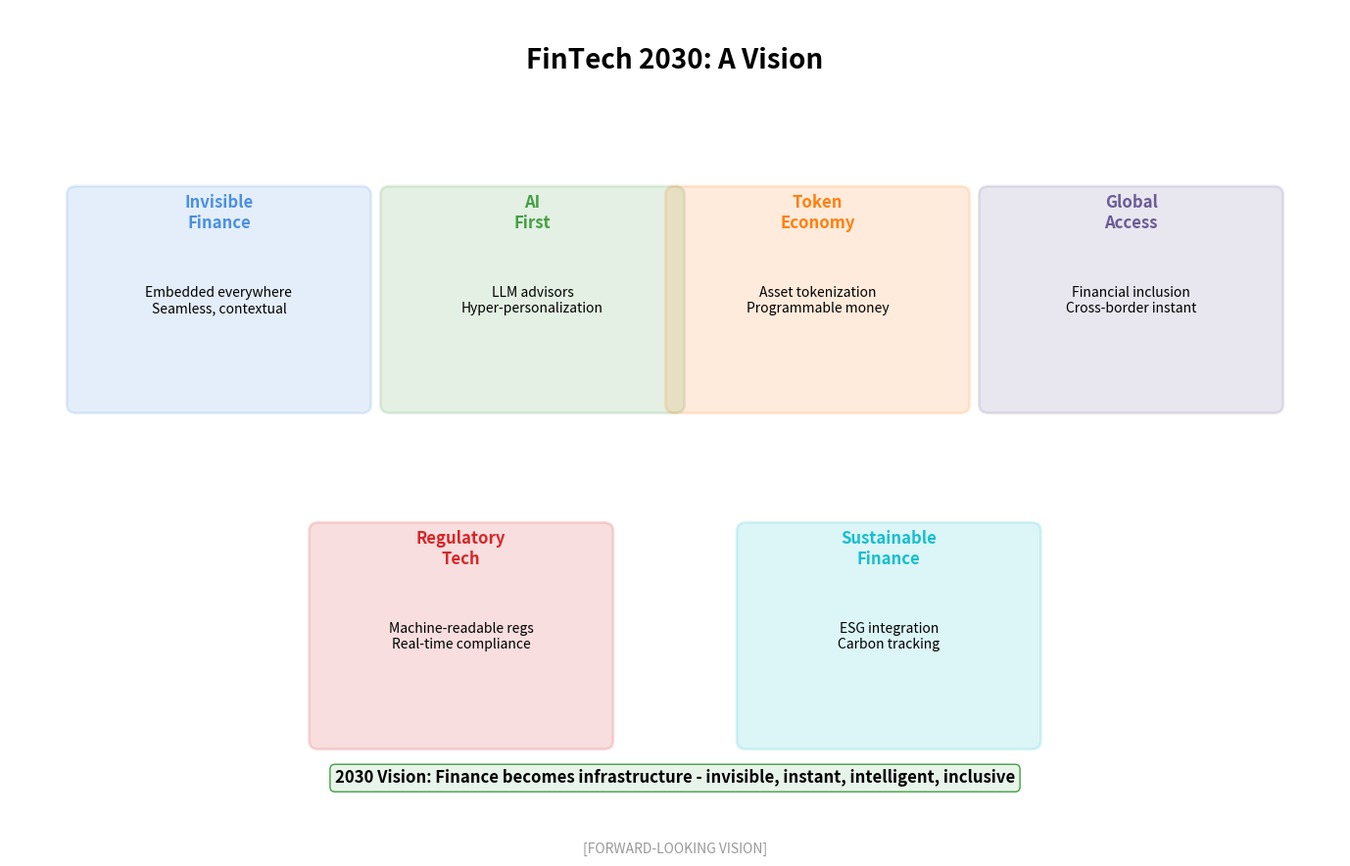

This chart was generated by the following Python code: (Note: this script raises an exception after producing the figure.)
"""
FinTech 2030 Vision
Shows future vision for FinTech in 2030

Output: fintech_2030_vision.pdf
Module: module_01_fintech
Lesson: 12 - FinTech Trends
"""

from pathlib import Path
import matplotlib.pyplot as plt
import matplotlib.patches as mpatches
import numpy as np

CHART_METADATA = {
    'title': 'FinTech 2030 Vision',
    'module': 'module_01_fintech',
    'lesson': 12,
    'url': 'https://github.com/Digital-AI-Finance/digital-finance/tree/main/module_01_fintech/figures/fintech_2030_vision'
}

plt.rcParams.update({
    'font.size': 14,
    'axes.labelsize': 14,
})

def create_chart():
    """Create FinTech 2030 vision diagram"""
    fig, ax = plt.subplots(figsize=(14, 9))
    ax.set_xlim(0, 14)
    ax.set_ylim(0, 10)
    ax.axis('off')

    # Title
    ax.text(7, 9.3, 'FinTech 2030: A Vision', fontsize=20, fontweight='bold', ha='center')

    # Future themes
    themes = [
        {
            'name': 'Invisible\nFinance',
            'x': 2.2, 'y': 6.5,
            'color': '#4A90E2',
            'desc': 'Embedded everywhere\nSeamless, contextual'
        },
        {
            'name': 'AI\nFirst',
            'x': 5.5, 'y': 6.5,
            'color': '#44A044',
            'desc': 'LLM advisors\nHyper-personalization'
        },
        {
            'name': 'Token\nEconomy',
            'x': 8.5, 'y': 6.5,
            'color': '#FF7F0E',
            'desc': 'Asset tokenization\nProgrammable money'
        },
        {
            'name': 'Global\nAccess',
            'x': 11.8, 'y': 6.5,
            'color': '#6B5B95',
            'desc': 'Financial inclusion\nCross-border instant'
        },
        {
            'name': 'Regulatory\nTech',
            'x': 4.75, 'y': 2.5,
            'color': '#D62728',
            'desc': 'Machine-readable regs\nReal-time compliance'
        },
        {
            'name': 'Sustainable\nFinance',
            'x': 9.25, 'y': 2.5,
            'color': '#17BECF',
            'desc': 'ESG integration\nCarbon tracking'
        },
    ]

    for theme in themes:
        box = mpatches.FancyBboxPatch((theme['x']-1.5, theme['y']-1.2), 3, 2.5,
                                       boxstyle='round,pad=0.1',
                                       facecolor=theme['color'], alpha=0.15,
                                       edgecolor=theme['color'], lw=2)
        ax.add_patch(box)
        ax.text(theme['x'], theme['y']+0.9, theme['name'], ha='center',
               fontsize=12, fontweight='bold', color=theme['color'])
        ax.text(theme['x'], theme['y']-0.1, theme['desc'], ha='center', fontsize=10)

    # Vision statement
    vision = "2030 Vision: Finance becomes infrastructure - invisible, instant, intelligent, inclusive"
    ax.text(7, 0.8, vision, ha='center', fontsize=12, fontweight='bold',
           bbox=dict(boxstyle='round', facecolor='#E8F4EA', edgecolor='#44A044'))

    # Source
    fig.text(0.5, 0.02, '[FORWARD-LOOKING VISION]',
            fontsize=10, ha='center', style='italic', color='#999999')

    plt.tight_layout()

    output_path = Path(__file__).parent / 'fintech_2030_vision.pdf'
    plt.savefig(output_path, format='pdf', dpi=300, bbox_inches='tight')
    plt.close()
    print(f"Chart saved to: {output_path}")
    return output_path

if __name__ == '__main__':
    create_chart()
